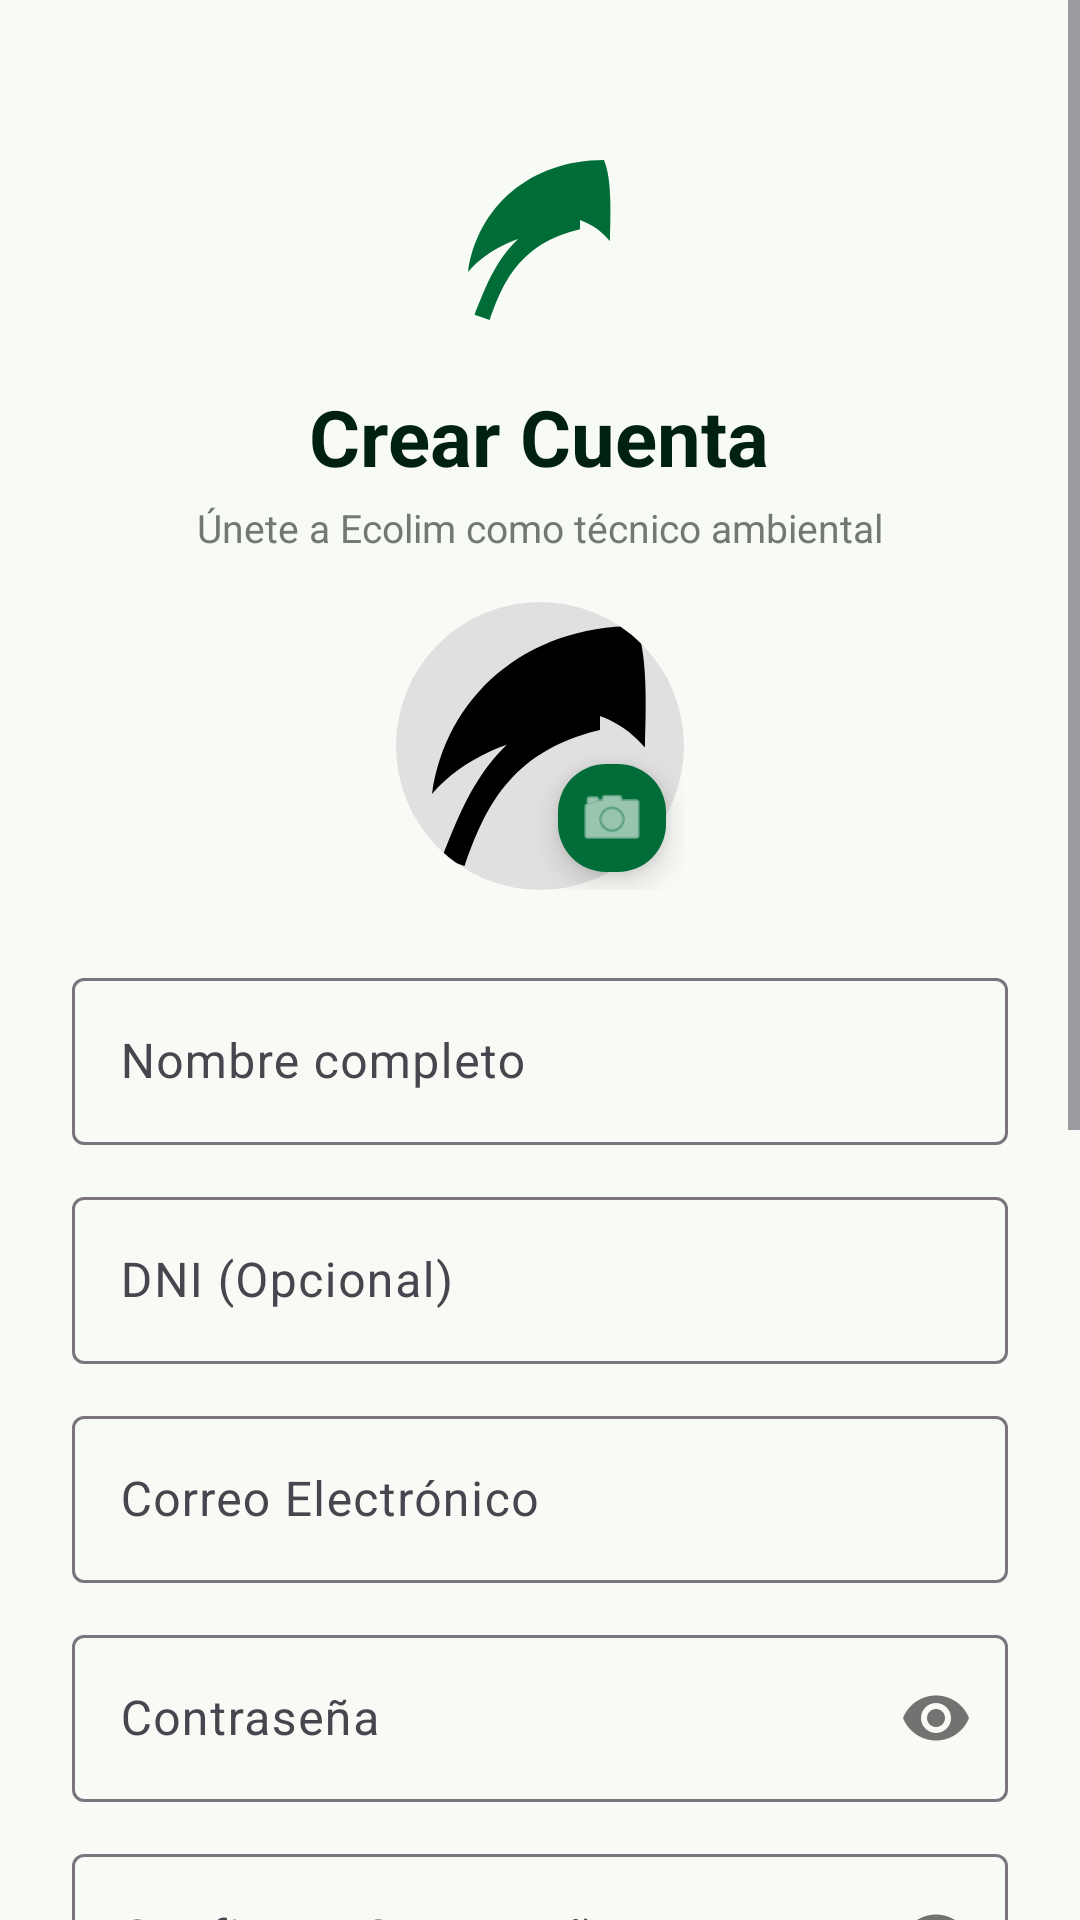

Reconstruct the res/layout file that produces this screen, plus the resources it refers to.
<!-- AndroidManifest.xml: activity theme Theme.Ecolim.NoActionBar -->
<!-- res/layout/activity_register.xml -->
<?xml version="1.0" encoding="utf-8"?>
<ScrollView xmlns:android="http://schemas.android.com/apk/res/android"
    xmlns:app="http://schemas.android.com/apk/res-auto"
    android:layout_width="match_parent"
    android:layout_height="match_parent"
    android:background="@color/ecolim_surface"
    android:fillViewport="true">

    <LinearLayout
        android:layout_width="match_parent"
        android:layout_height="wrap_content"
        android:orientation="vertical"
        android:padding="24dp"
        android:gravity="center_horizontal">

        <ImageView
            android:layout_width="64dp"
            android:layout_height="64dp"
            android:src="@drawable/ic_eco_leaf"
            app:tint="@color/ecolim_primary"
            android:layout_marginBottom="16dp"
            android:layout_marginTop="24dp" />

        <TextView
            android:layout_width="wrap_content"
            android:layout_height="wrap_content"
            android:text="Crear Cuenta"
            android:textSize="26sp"
            android:textStyle="bold"
            android:textColor="@color/ecolim_primary_dark" />

        <TextView
            android:layout_width="wrap_content"
            android:layout_height="wrap_content"
            android:layout_marginTop="4dp"
            android:text="Únete a Ecolim como técnico ambiental"
            android:textSize="13sp"
            android:textColor="@color/ecolim_text_muted"
            android:layout_marginBottom="16dp" />

        <FrameLayout
            android:layout_width="wrap_content"
            android:layout_height="wrap_content"
            android:layout_marginBottom="24dp">
            
            <com.google.android.material.imageview.ShapeableImageView
                android:id="@+id/iv_register_foto"
                android:layout_width="96dp"
                android:layout_height="96dp"
                android:src="@drawable/ic_eco_leaf"
                android:background="#E0E0E0"
                android:scaleType="centerCrop"
                app:shapeAppearanceOverlay="@style/ShapeAppearance.Material3.Corner.Full" />

            <com.google.android.material.floatingactionbutton.FloatingActionButton
                android:id="@+id/fab_register_foto"
                android:layout_width="wrap_content"
                android:layout_height="wrap_content"
                android:layout_gravity="bottom|end"
                app:fabCustomSize="36dp"
                app:srcCompat="@android:drawable/ic_menu_camera"
                app:tint="@color/white"
                app:backgroundTint="@color/ecolim_primary" />
        </FrameLayout>

        <com.google.android.material.textfield.TextInputLayout
            android:layout_width="match_parent"
            android:layout_height="wrap_content"
            android:hint="Nombre completo"
            style="@style/Widget.Material3.TextInputLayout.OutlinedBox">
            <com.google.android.material.textfield.TextInputEditText
                android:id="@+id/et_register_nombre"
                android:layout_width="match_parent"
                android:layout_height="wrap_content"
                android:inputType="textPersonName" />
        </com.google.android.material.textfield.TextInputLayout>

        <com.google.android.material.textfield.TextInputLayout
            android:layout_width="match_parent"
            android:layout_height="wrap_content"
            android:layout_marginTop="12dp"
            android:hint="DNI (Opcional)"
            style="@style/Widget.Material3.TextInputLayout.OutlinedBox">
            <com.google.android.material.textfield.TextInputEditText
                android:id="@+id/et_register_dni"
                android:layout_width="match_parent"
                android:layout_height="wrap_content"
                android:inputType="number"
                android:maxLength="8" />
        </com.google.android.material.textfield.TextInputLayout>

        <com.google.android.material.textfield.TextInputLayout
            android:layout_width="match_parent"
            android:layout_height="wrap_content"
            android:layout_marginTop="12dp"
            android:hint="Correo Electrónico"
            style="@style/Widget.Material3.TextInputLayout.OutlinedBox">
            <com.google.android.material.textfield.TextInputEditText
                android:id="@+id/et_register_email"
                android:layout_width="match_parent"
                android:layout_height="wrap_content"
                android:inputType="textEmailAddress" />
        </com.google.android.material.textfield.TextInputLayout>

        <com.google.android.material.textfield.TextInputLayout
            android:layout_width="match_parent"
            android:layout_height="wrap_content"
            android:layout_marginTop="12dp"
            android:hint="Contraseña"
            app:passwordToggleEnabled="true"
            style="@style/Widget.Material3.TextInputLayout.OutlinedBox">
            <com.google.android.material.textfield.TextInputEditText
                android:id="@+id/et_register_password"
                android:layout_width="match_parent"
                android:layout_height="wrap_content"
                android:inputType="textPassword" />
        </com.google.android.material.textfield.TextInputLayout>

        <com.google.android.material.textfield.TextInputLayout
            android:layout_width="match_parent"
            android:layout_height="wrap_content"
            android:layout_marginTop="12dp"
            android:hint="Confirmar Contraseña"
            app:passwordToggleEnabled="true"
            style="@style/Widget.Material3.TextInputLayout.OutlinedBox">
            <com.google.android.material.textfield.TextInputEditText
                android:id="@+id/et_register_password_confirm"
                android:layout_width="match_parent"
                android:layout_height="wrap_content"
                android:inputType="textPassword" />
        </com.google.android.material.textfield.TextInputLayout>

        <TextView
            android:layout_width="match_parent"
            android:layout_height="wrap_content"
            android:text="Rol del sistema"
            android:layout_marginTop="16dp"
            android:textColor="@color/ecolim_text_muted"
            android:textSize="12sp" />

        <Spinner
            android:id="@+id/spinner_register_rol"
            android:layout_width="match_parent"
            android:layout_height="48dp"
            android:layout_marginTop="4dp"
            android:background="@drawable/bg_bottom_sheet_white" />

        <TextView
            android:layout_width="match_parent"
            android:layout_height="wrap_content"
            android:text="Turno asignado"
            android:layout_marginTop="16dp"
            android:textColor="@color/ecolim_text_muted"
            android:textSize="12sp" />

        <Spinner
            android:id="@+id/spinner_register_turno"
            android:layout_width="match_parent"
            android:layout_height="48dp"
            android:layout_marginTop="4dp"
            android:background="@drawable/bg_bottom_sheet_white" />

        <TextView
            android:layout_width="match_parent"
            android:layout_height="wrap_content"
            android:text="Sede Asignada"
            android:layout_marginTop="16dp"
            android:textColor="@color/ecolim_text_muted"
            android:textSize="12sp" />

        <Spinner
            android:id="@+id/spinner_register_sede"
            android:layout_width="match_parent"
            android:layout_height="48dp"
            android:layout_marginTop="4dp"
            android:background="@drawable/bg_bottom_sheet_white" />

        <com.google.android.material.button.MaterialButton
            android:id="@+id/btn_register_crear"
            android:layout_width="match_parent"
            android:layout_height="54dp"
            android:layout_marginTop="28dp"
            android:text="Crear Cuenta"
            android:backgroundTint="@color/ecolim_primary"
            app:cornerRadius="12dp" />

        <TextView
            android:id="@+id/tv_register_ya_tengo_cuenta"
            android:layout_width="wrap_content"
            android:layout_height="wrap_content"
            android:layout_marginTop="20dp"
            android:padding="8dp"
            android:text="¿Ya tienes cuenta? Inicia sesión"
            android:textSize="14sp"
            android:textColor="@color/ecolim_primary"
            android:textStyle="bold" />

    </LinearLayout>
</ScrollView>
<!-- resources referenced by this layout -->
<resources>
  <color name="ecolim_primary">#006D38</color>
  <color name="ecolim_primary_dark">#002111</color>
  <color name="ecolim_surface">#F8FAF6</color>
  <color name="ecolim_text_muted">#717972</color>
  <color name="white">#FFFFFF</color>
  <!-- drawable bg_bottom_sheet_white (drawable) -->
  <?xml version="1.0" encoding="utf-8"?>
  <shape xmlns:android="http://schemas.android.com/apk/res/android" android:shape="rectangle">
      <corners android:topLeftRadius="24dp" android:topRightRadius="24dp" />
      <solid android:color="#FFFFFF" />
  </shape>
  <!-- drawable ic_eco_leaf (drawable) -->
  <vector xmlns:android="http://schemas.android.com/apk/res/android"
      android:width="24dp"
      android:height="24dp"
      android:viewportWidth="24"
      android:viewportHeight="24">
    <path
        android:fillColor="#FF000000"
        android:pathData="M17,8C8,10 5.9,16.17 3.82,21.34l1.89,0.66C7.3,17.48 9.38,12.44 17,10.66V8zm3,-6C10.74,2 4.14,7.91 3,16c2.47,-2.9 6.84,-4.93 11,-4.93V9c2.8,0 5.12,1.2 6.74,3.12C20.91,7.27 20.83,4.02 20,2z"/>
  </vector>
  <style name="Theme.Ecolim.NoActionBar">
          <item name="windowActionBar">false</item>
          <item name="windowNoTitle">true</item>
      </style>
</resources>
